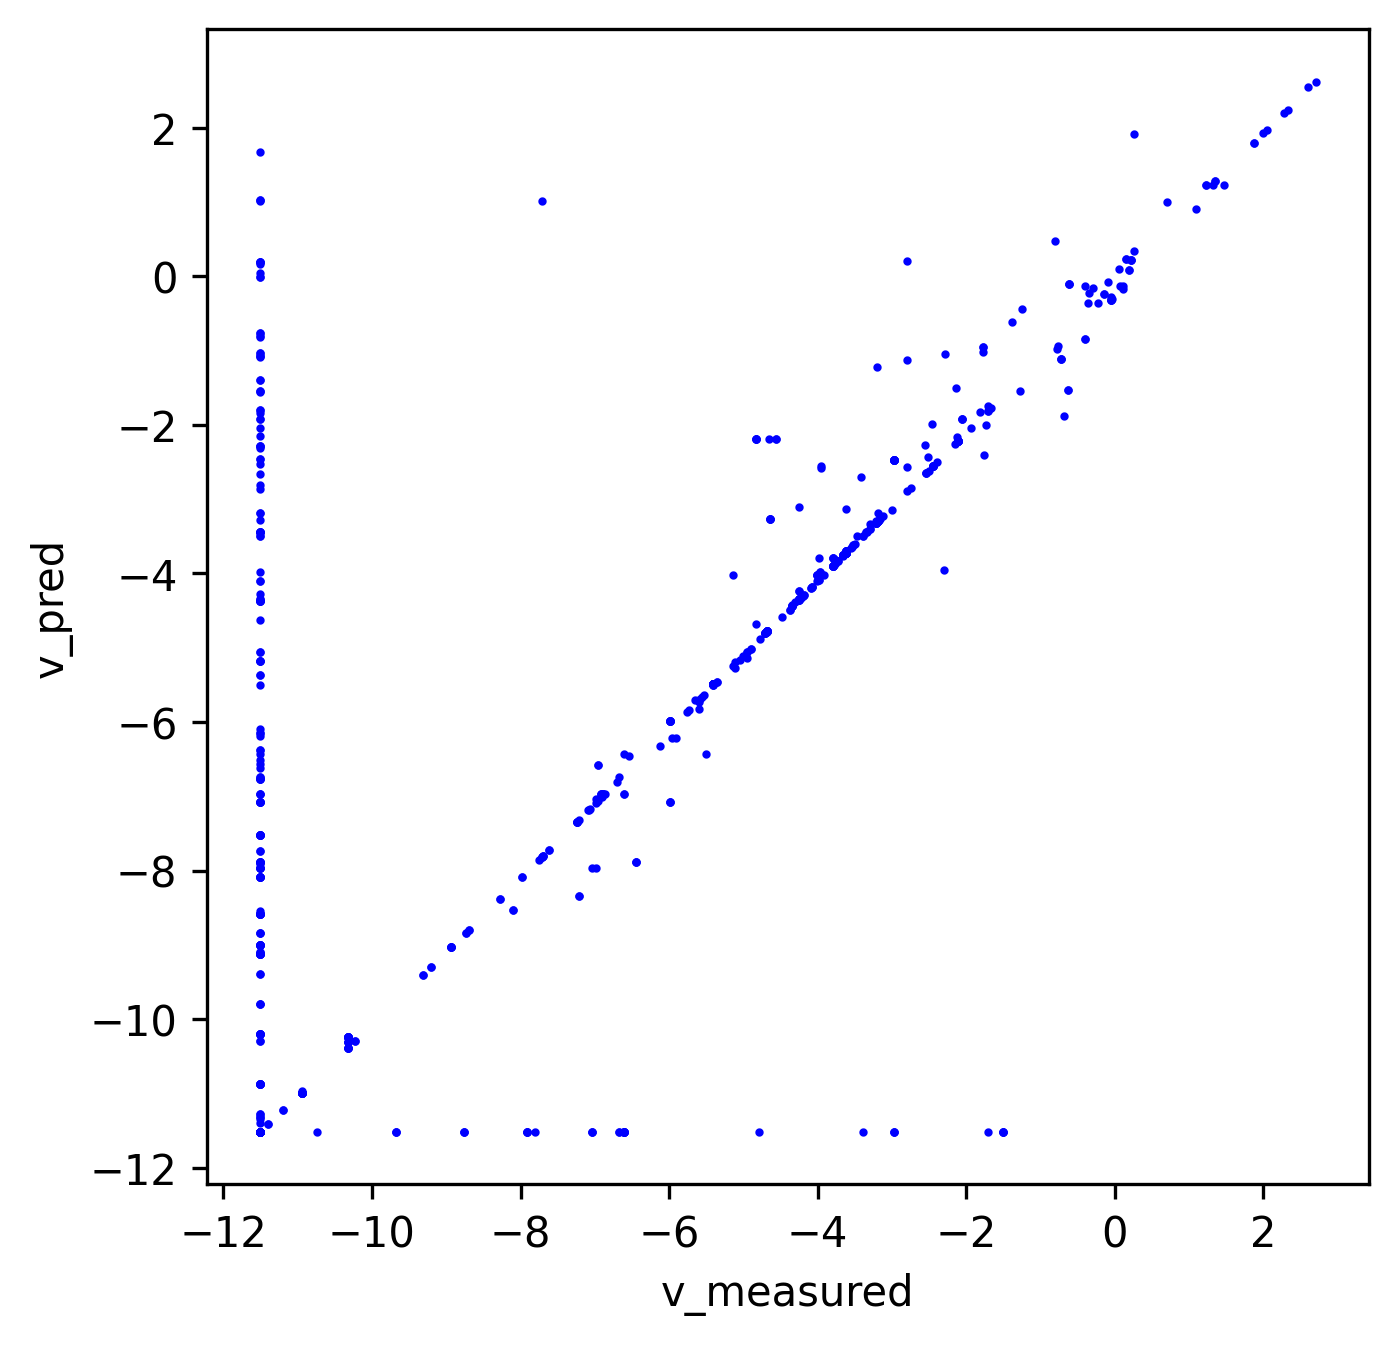

Source data for this figure (header and first rows):
index, v_measured, v_pred
0, 0.0, 0.0
1, 0.2226, 0.0
2, 0.0, 0.0
3, 0.0, 0.0
4, 0.09097, 0.08188
5, 0.0304, 0.02736
6, 0.009256, 0.008433
7, 0.0, 0.001137
8, 2.3092725053741603e-05, 2.566995657466441e-05
9, 0.0001215, 0.0001094
10, 0.0001215, 0.0001094
11, 0.0269, 0.02421
12, 0.0, 0.0
13, 0.03996, 0.03596
14, 2.3092725053741603e-05, 2.3519563417154575e-05
15, 0.05109, 0.08393
16, 0.0, 0.0
17, 0.0, 0.0
18, 0.0, 0.004093
19, 0.0, 0.0
20, 0.04138, 0.03724
21, 2.3092725053741603e-05, 2.5669956576440767e-05
22, 0.03996, 0.0373
23, 0.0, 0.0
24, 0.04138, 0.03724
25, 0.0, 0.0
26, 0.008023, 0.1112
27, 0.0, 0.0
28, 0.0, 0.0
29, 0.0, 0.0
30, 0.0, 0.0
31, 0.0, 0.0
32, 0.0002431, 0.0002188
33, 0.05109, 0.08393
34, 0.05109, 0.08393
35, 0.0, 0.0
36, 0.0, 0.0
37, 0.0, 0.0
38, 0.0, 0.0
39, 0.01418, 0.01305
40, 0.0, 0.0
41, 0.01418, 0.01305
42, 0.0, 0.0
43, 0.0, 0.0
44, 0.04138, 0.03724
45, 0.0, 0.0
46, 2.3092725053741603e-05, 2.3519563417154575e-05
47, 0.0, 0.0
48, 0.05109, 0.08393
49, 7.70567778989907e-06, 6.935110010847234e-06
50, 7.70567778989907e-06, 6.935110010847234e-06
51, 0.0, 0.0
52, 0.0, 0.0
53, 0.0, 0.0
54, 0.0, 0.0
55, 0.0, 0.0
56, 0.0, 0.0
57, 2.3092725053741603e-05, 2.566995657466441e-05
58, 0.0, 0.0
59, 0.0, 0.0
... 5,629 more rows
